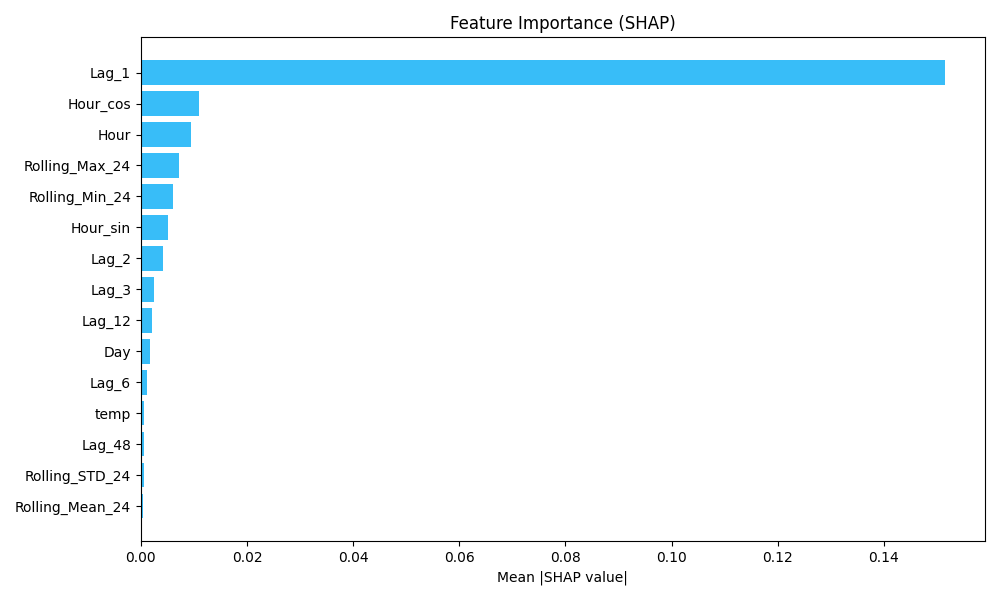

Source data for this figure (header and first rows):
feature, importance
Lag_1, 0.1515
Hour_cos, 0.0109
Hour, 0.009435
Rolling_Max_24, 0.007243
Rolling_Min_24, 0.005967
Hour_sin, 0.005058
Lag_2, 0.004138
Lag_3, 0.002488
Lag_12, 0.002018
Day, 0.001648
Lag_6, 0.001105
temp, 0.0006384
Lag_48, 0.0005458
Rolling_STD_24, 0.0005343
Rolling_Mean_24, 0.0004027
Lag_24, 0.0003902
Lag_168, 0.0003405
dwpt, 0.0003165
Month_sin, 0.0002522
pres, 0.000213
rhum, 0.0002047
wspd, 0.0001959
WeekOfYear, 0.0001375
Weekday, 0.0001222
Season_Summer, 6.590860911255412e-05
Month, 5.727048639530005e-05
Month_cos, 5.6540186531865045e-05
Weekend, 5.6263346740227235e-05
Season_Winter, 4.710030676163455e-05
Quarter, 3.459577022607426e-05
Season_Monsoon, 2.292917253221716e-05
Holiday, 8.167142595827727e-06
Festival, 3.4209604085426524e-06
